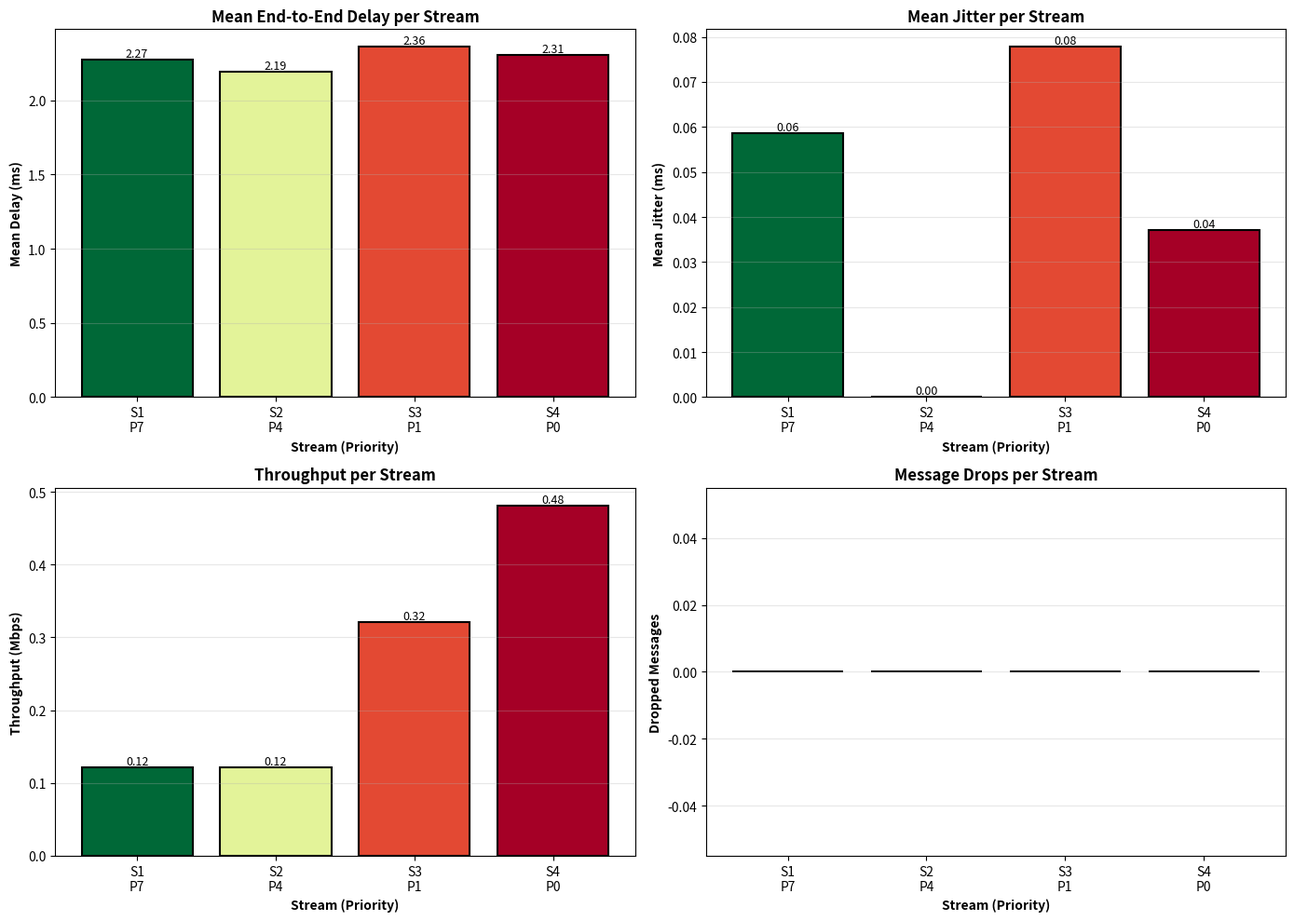
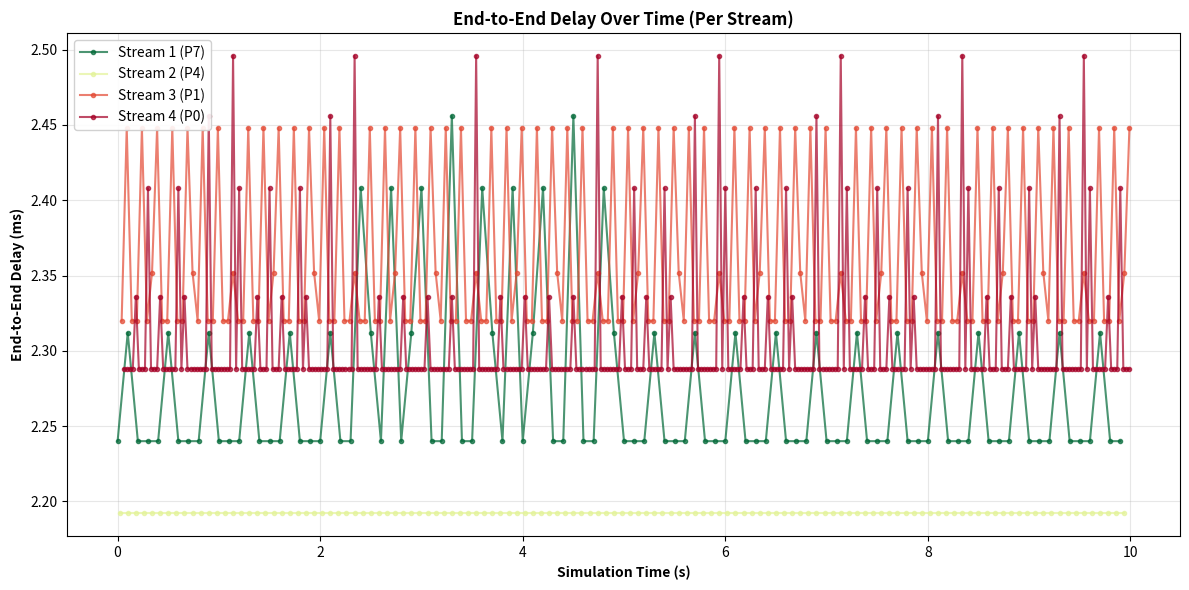

Write Python code to recreate these figures, in order.
"""
Priority-Based Stream Network Simulator

Extended discrete-event network simulator with:
- Stream-based traffic with priority levels (0-7)
- Strict priority scheduling at switches
- Per-stream metrics and visualization
"""

import heapq
import csv
from dataclasses import dataclass, field
from typing import List, Dict, Optional, Tuple
from collections import deque, defaultdict
import time


@dataclass(order=True)
class Event:
    """
    Simulation event with priority ordering by time.

    Attributes:
        time: Event timestamp (simulation time in seconds)
        priority: Used to break ties when events have same time
        action: Callable to execute when event fires
        description: Human-readable event description
    """
    time: float
    priority: int = 0
    action: object = field(compare=False, default=None)
    description: str = field(compare=False, default="")


@dataclass
class Stream:
    """
    Traffic stream with priority.

    Attributes:
        stream_id: Unique stream identifier
        priority: Priority level (0-7, where 7 is highest)
        src_node: Source node
        dst_node: Destination node
        message_interval_sec: Time between messages
        message_size_bytes: Size of each message
        description: Human-readable stream description
    """
    stream_id: int
    priority: int  # 0-7, where 7 is highest
    src_node: str
    dst_node: str
    message_interval_sec: float
    message_size_bytes: int
    description: str = ""

    def __post_init__(self):
        """Validate priority level."""
        if not 0 <= self.priority <= 7:
            raise ValueError(f"Priority must be between 0 and 7, got {self.priority}")


@dataclass
class Message:
    """
    Network message/packet with stream and timing information.

    Attributes:
        msg_id: Unique message identifier
        stream_id: Stream this message belongs to
        seq_num: Sequence number within stream
        priority: Message priority (inherited from stream)
        src_node: Source node ID
        dst_node: Destination node ID
        size_bytes: Message size in bytes
        creation_time: Time when message was generated
        transmission_start_time: Time when transmission began
        arrival_time: Time when message arrived at destination
        dropped: Whether message was dropped
        drop_reason: Reason for drop (if any)
    """
    msg_id: int
    stream_id: int
    seq_num: int
    priority: int  # 0-7
    src_node: str
    dst_node: str
    size_bytes: int
    creation_time: float
    transmission_start_time: Optional[float] = None
    arrival_time: Optional[float] = None
    dropped: bool = False
    drop_reason: str = ""

    def get_end_to_end_delay(self) -> Optional[float]:
        """Calculate total delay from creation to arrival."""
        if self.arrival_time is not None and not self.dropped:
            return self.arrival_time - self.creation_time
        return None


class Link:
    """
    Network link with bandwidth and propagation delay.

    Models a point-to-point connection between two network elements
    with realistic bandwidth constraints and propagation delay.
    """

    def __init__(self, name: str, bandwidth_mbps: float, delay_ms: float):
        """
        Initialize a network link.

        Args:
            name: Link identifier
            bandwidth_mbps: Link bandwidth in Mbps
            delay_ms: Propagation delay in milliseconds
        """
        self.name = name
        self.bandwidth_bps = bandwidth_mbps * 1_000_000  # Convert to bps
        self.delay_sec = delay_ms / 1000.0  # Convert to seconds
        self.busy_until = 0.0  # Time when link becomes available

    def get_transmission_time(self, size_bytes: int) -> float:
        """Calculate time to transmit a message of given size."""
        size_bits = size_bytes * 8
        return size_bits / self.bandwidth_bps

    def is_busy(self, current_time: float) -> bool:
        """Check if link is currently transmitting."""
        return current_time < self.busy_until

    def start_transmission(self, current_time: float, size_bytes: int) -> float:
        """
        Start transmitting a message.

        Returns:
            Time when message will arrive at other end of link
        """
        # Wait if link is busy
        start_time = max(current_time, self.busy_until)
        transmission_time = self.get_transmission_time(size_bytes)
        self.busy_until = start_time + transmission_time

        # Total time = transmission + propagation delay
        arrival_time = self.busy_until + self.delay_sec
        return arrival_time


class PriorityQueue:
    """
    Priority queue manager with 8 priority levels (0-7).

    Implements strict priority scheduling: always serve highest
    priority non-empty queue first, FIFO within each priority.

    Supports priority-aware dropping: when full, can drop lowest
    priority message to make room for higher priority arrivals.
    """

    def __init__(self):
        """Initialize 8 priority queues."""
        self.queues: Dict[int, deque] = {i: deque() for i in range(8)}
        self.total_size = 0

    def enqueue(self, message: Message, output_port: str):
        """Add message to appropriate priority queue."""
        priority = message.priority
        self.queues[priority].append((message, output_port))
        self.total_size += 1

    def dequeue(self) -> Optional[Tuple[Message, str]]:
        """
        Remove and return highest priority message.

        Returns:
            (message, output_port) tuple, or None if all queues empty
        """
        # Check from highest priority (7) to lowest (0)
        for priority in range(7, -1, -1):
            if self.queues[priority]:
                self.total_size -= 1
                return self.queues[priority].popleft()
        return None

    def get_lowest_priority_message(self) -> Optional[Tuple[int, Message, str]]:
        """
        Find and return the lowest priority message in the queue.

        Returns:
            (priority, message, output_port) tuple, or None if queue empty
        """
        # Check from lowest priority (0) to highest (7)
        for priority in range(0, 8):
            if self.queues[priority]:
                # Return but don't remove
                message, output_port = self.queues[priority][-1]  # Get last (oldest in this priority)
                return (priority, message, output_port)
        return None

    def drop_lowest_priority_message(self) -> Optional[Message]:
        """
        Remove and return the lowest priority message.
        Used for priority-based preemption when queue is full.

        Returns:
            Dropped message, or None if queue empty
        """
        # Check from lowest priority (0) to highest (7)
        for priority in range(0, 8):
            if self.queues[priority]:
                message, _ = self.queues[priority].pop()  # Remove last (FIFO tail drop)
                self.total_size -= 1
                return message
        return None

    def is_empty(self) -> bool:
        """Check if all priority queues are empty."""
        return self.total_size == 0

    def get_queue_lengths(self) -> Dict[int, int]:
        """Get length of each priority queue."""
        return {i: len(self.queues[i]) for i in range(8)}


class Switch:
    """
    Network switch with priority-based FIFO queuing and forwarding.

    Maintains 8 separate queues per output port (one per priority level).
    Uses strict priority scheduling: always serves highest priority queue first.
    """

    def __init__(self, name: str, network: 'Network', max_queue_size: Optional[int] = None):
        """
        Initialize a network switch.

        Args:
            name: Switch identifier
            network: Reference to the network for event scheduling
            max_queue_size: Maximum total queue size (None = unlimited)
        """
        self.name = name
        self.network = network
        self.max_queue_size = max_queue_size
        self.priority_queue = PriorityQueue()
        self.forwarding_table: Dict[str, str] = {}  # dst_node -> output_port
        self.output_links: Dict[str, Link] = {}  # port_name -> Link
        self.is_transmitting = False

        # Statistics
        self.messages_received = 0
        self.messages_forwarded = 0
        self.messages_dropped = 0
        self.drops_by_priority: Dict[int, int] = defaultdict(int)

    def add_link(self, port_name: str, link: Link):
        """Add an output link to a port."""
        self.output_links[port_name] = link

    def set_forwarding_entry(self, dst_node: str, output_port: str):
        """Configure forwarding table entry."""
        self.forwarding_table[dst_node] = output_port

    def receive_message(self, message: Message, current_time: float):
        """
        Receive a message at the switch.

        Enqueues the message in appropriate priority queue and triggers
        forwarding if not busy.
        """
        self.messages_received += 1

        # Determine output port
        output_port = self.forwarding_table.get(message.dst_node)
        if output_port is None:
            print(f"Warning: No forwarding entry for {message.dst_node}")
            message.dropped = True
            message.drop_reason = "No forwarding entry"
            self.messages_dropped += 1
            self.network.track_dropped_message(message)
            return

        # Check queue capacity
        if self.max_queue_size is not None:
            if self.priority_queue.total_size >= self.max_queue_size:
                # Queue is full - use priority-aware dropping
                lowest = self.priority_queue.get_lowest_priority_message()

                if lowest is not None:
                    lowest_priority, lowest_msg, _ = lowest

                    # If incoming message has higher priority than lowest in queue,
                    # drop the lowest and accept the new message
                    if message.priority > lowest_priority:
                        dropped_msg = self.priority_queue.drop_lowest_priority_message()
                        if dropped_msg:
                            dropped_msg.dropped = True
                            dropped_msg.drop_reason = "Preempted by higher priority"
                            self.messages_dropped += 1
                            self.drops_by_priority[dropped_msg.priority] += 1
                            self.network.track_dropped_message(dropped_msg)
                            # Continue to enqueue the new higher-priority message
                    else:
                        # Incoming message has equal or lower priority - drop it
                        message.dropped = True
                        message.drop_reason = "Buffer overflow (tail drop)"
                        self.messages_dropped += 1
                        self.drops_by_priority[message.priority] += 1
                        self.network.track_dropped_message(message)
                        return
                else:
                    # Queue full but no message found (shouldn't happen)
                    message.dropped = True
                    message.drop_reason = "Buffer overflow"
                    self.messages_dropped += 1
                    self.drops_by_priority[message.priority] += 1
                    self.network.track_dropped_message(message)
                    return

        # Enqueue message in appropriate priority queue
        self.priority_queue.enqueue(message, output_port)

        # Try to forward if not currently transmitting
        if not self.is_transmitting:
            self.forward_next_message(current_time)

    def forward_next_message(self, current_time: float):
        """Forward the next highest-priority message in the queue."""
        if self.priority_queue.is_empty():
            self.is_transmitting = False
            return

        self.is_transmitting = True
        result = self.priority_queue.dequeue()

        if result is None:
            self.is_transmitting = False
            return

        message, output_port = result

        # Get the output link
        link = self.output_links.get(output_port)
        if link is None:
            print(f"Warning: No link on port {output_port}")
            self.is_transmitting = False
            return

        # Start transmission on the link
        arrival_time = link.start_transmission(current_time, message.size_bytes)
        self.messages_forwarded += 1

        # Schedule message arrival at destination
        self.network.schedule_event(
            arrival_time,
            lambda: self.network.deliver_message(message, output_port),
            f"Message {message.msg_id} (stream {message.stream_id}, pri {message.priority}) arrives at {output_port}"
        )

        # Schedule next forwarding attempt
        self.network.schedule_event(
            link.busy_until,
            lambda: self.forward_next_message(link.busy_until),
            f"Switch {self.name} ready for next message"
        )

    def get_queue_statistics(self) -> Dict:
        """Get current queue statistics."""
        return {
            'total_queued': self.priority_queue.total_size,
            'by_priority': self.priority_queue.get_queue_lengths(),
            'total_received': self.messages_received,
            'total_forwarded': self.messages_forwarded,
            'total_dropped': self.messages_dropped,
            'drops_by_priority': dict(self.drops_by_priority)
        }


class Node:
    """
    Network node that generates and receives stream-based messages.

    Can manage multiple traffic streams with different priorities.
    """

    def __init__(self, name: str, network: 'Network'):
        """
        Initialize a network node.

        Args:
            name: Node identifier
            network: Reference to the network for event scheduling
        """
        self.name = name
        self.network = network
        self.output_link: Optional[Link] = None

        # Stream management
        self.streams: Dict[int, Stream] = {}
        self.stream_seq_nums: Dict[int, int] = defaultdict(int)

        # Statistics
        self.messages_sent = 0
        self.messages_sent_by_stream: Dict[int, int] = defaultdict(int)
        self.messages_received: List[Message] = []
        self.messages_received_by_stream: Dict[int, List[Message]] = defaultdict(list)

    def set_output_link(self, link: Link):
        """Configure output link."""
        self.output_link = link

    def add_stream(self, stream: Stream, start_time: float = 0.0):
        """
        Add a traffic stream to this node.

        Args:
            stream: Stream configuration
            start_time: When to start generating traffic
        """
        if stream.src_node != self.name:
            raise ValueError(f"Stream source {stream.src_node} doesn't match node {self.name}")

        self.streams[stream.stream_id] = stream
        self.stream_seq_nums[stream.stream_id] = 0

        # Schedule first message
        self.network.schedule_event(
            start_time,
            lambda sid=stream.stream_id: self.generate_message(sid, start_time),
            f"Node {self.name} generates first message for stream {stream.stream_id}"
        )

    def generate_message(self, stream_id: int, current_time: float):
        """Generate and send a message for a specific stream."""
        if self.output_link is None:
            return

        stream = self.streams.get(stream_id)
        if stream is None:
            return

        # Create message
        seq_num = self.stream_seq_nums[stream_id]
        message = Message(
            msg_id=self.network.get_next_message_id(),
            stream_id=stream_id,
            seq_num=seq_num,
            priority=stream.priority,
            src_node=self.name,
            dst_node=stream.dst_node,
            size_bytes=stream.message_size_bytes,
            creation_time=current_time
        )
        self.stream_seq_nums[stream_id] += 1
        self.messages_sent += 1
        self.messages_sent_by_stream[stream_id] += 1

        # Send on output link
        arrival_time = self.output_link.start_transmission(
            current_time, message.size_bytes
        )
        message.transmission_start_time = max(
            current_time,
            self.output_link.busy_until - self.output_link.get_transmission_time(message.size_bytes)
        )

        # Schedule arrival at next hop
        # We need to determine the destination (switch or node)
        destination = stream.dst_node
        # If there's a switch in between, route to switch first
        if hasattr(self, '_next_hop'):
            destination = self._next_hop

        self.network.schedule_event(
            arrival_time,
            lambda: self.network.deliver_message(message, destination),
            f"Message {message.msg_id} from stream {stream_id} arrives at {destination}"
        )

        # Schedule next message generation
        next_time = current_time + stream.message_interval_sec
        if next_time < self.network.sim_duration:
            self.network.schedule_event(
                next_time,
                lambda sid=stream_id: self.generate_message(sid, next_time),
                f"Node {self.name} generates message for stream {stream_id}"
            )

    def receive_message(self, message: Message, current_time: float):
        """Receive a message at this node."""
        message.arrival_time = current_time
        self.messages_received.append(message)
        self.messages_received_by_stream[message.stream_id].append(message)

    def set_next_hop(self, next_hop: str):
        """Set the next hop for routing (typically a switch)."""
        self._next_hop = next_hop


class Network:
    """
    Network simulator that orchestrates discrete events.

    Manages the event queue, network topology, streams, and simulation execution.
    """

    def __init__(self, sim_duration: float):
        """
        Initialize the network simulator.

        Args:
            sim_duration: Total simulation time in seconds
        """
        self.sim_duration = sim_duration
        self.current_time = 0.0
        self.event_queue: List[Event] = []
        self.event_counter = 0  # For event priority ordering
        self.message_id_counter = 0

        # Network elements
        self.nodes: Dict[str, Node] = {}
        self.switches: Dict[str, Switch] = {}
        self.streams: Dict[int, Stream] = {}

        # Collected messages for logging
        self.completed_messages: List[Message] = []
        self.dropped_messages: List[Message] = []
        self.completed_by_stream: Dict[int, List[Message]] = defaultdict(list)

    def get_next_message_id(self) -> int:
        """Get next unique message ID."""
        msg_id = self.message_id_counter
        self.message_id_counter += 1
        return msg_id

    def add_node(self, name: str) -> Node:
        """Create and add a node to the network."""
        node = Node(name, self)
        self.nodes[name] = node
        return node

    def add_switch(self, name: str, max_queue_size: Optional[int] = None) -> Switch:
        """Create and add a switch to the network."""
        switch = Switch(name, self, max_queue_size)
        self.switches[name] = switch
        return switch

    def add_stream(self, stream: Stream):
        """Register a stream in the network."""
        self.streams[stream.stream_id] = stream

    def schedule_event(self, time: float, action, description: str = ""):
        """Schedule a new event."""
        event = Event(
            time=time,
            priority=self.event_counter,
            action=action,
            description=description
        )
        self.event_counter += 1
        heapq.heappush(self.event_queue, event)

    def deliver_message(self, message: Message, destination: str):
        """Deliver a message to its destination (node or switch)."""
        if destination in self.switches:
            # Message arrives at switch
            self.switches[destination].receive_message(message, self.current_time)
        elif destination in self.nodes:
            # Message arrives at destination node
            self.nodes[destination].receive_message(message, self.current_time)
            self.completed_messages.append(message)
            self.completed_by_stream[message.stream_id].append(message)
        else:
            print(f"Warning: Unknown destination {destination}")

    def track_dropped_message(self, message: Message):
        """Track a dropped message."""
        self.dropped_messages.append(message)

    def run(self):
        """Execute the simulation."""
        print(f"Starting simulation (duration: {self.sim_duration}s)...")
        start_wall_time = time.time()

        events_processed = 0
        while self.event_queue and self.current_time < self.sim_duration:
            event = heapq.heappop(self.event_queue)

            if event.time > self.sim_duration:
                break

            self.current_time = event.time

            # Execute event action
            if event.action is not None:
                event.action()

            events_processed += 1

        wall_time = time.time() - start_wall_time
        print(f"Simulation completed: {events_processed} events in {wall_time:.3f}s")
        print(f"Final simulation time: {self.current_time:.6f}s")

    def get_stream_statistics(self, stream_id: int) -> Dict:
        """Calculate statistics for a specific stream."""
        messages = self.completed_by_stream.get(stream_id, [])

        if not messages:
            return {
                'stream_id': stream_id,
                'priority': self.streams[stream_id].priority if stream_id in self.streams else None,
                'total_messages': 0,
                'dropped_messages': 0
            }

        delays = [msg.get_end_to_end_delay() for msg in messages]
        delays = [d for d in delays if d is not None]

        if not delays:
            return {
                'stream_id': stream_id,
                'priority': self.streams[stream_id].priority,
                'total_messages': len(messages),
                'dropped_messages': 0
            }

        # Calculate jitter
        jitter_values = []
        for i in range(1, len(delays)):
            jitter = abs(delays[i] - delays[i-1])
            jitter_values.append(jitter)

        # Calculate throughput (bytes/sec)
        if messages:
            time_span = messages[-1].arrival_time - messages[0].creation_time
            total_bytes = sum(msg.size_bytes for msg in messages)
            throughput_mbps = (total_bytes * 8 / time_span / 1_000_000) if time_span > 0 else 0
        else:
            throughput_mbps = 0

        # Count drops for this stream
        drops = sum(1 for msg in self.dropped_messages if msg.stream_id == stream_id)

        stats = {
            'stream_id': stream_id,
            'priority': self.streams[stream_id].priority,
            'total_messages': len(messages),
            'dropped_messages': drops,
            'mean_delay_ms': sum(delays) / len(delays) * 1000,
            'min_delay_ms': min(delays) * 1000,
            'max_delay_ms': max(delays) * 1000,
            'mean_jitter_ms': (sum(jitter_values) / len(jitter_values) * 1000) if jitter_values else 0,
            'throughput_mbps': throughput_mbps
        }

        return stats

    def get_global_statistics(self) -> Dict:
        """Calculate global network statistics."""
        all_delays = []
        for messages in self.completed_by_stream.values():
            delays = [msg.get_end_to_end_delay() for msg in messages]
            all_delays.extend([d for d in delays if d is not None])

        if not all_delays:
            return {}

        stats = {
            'total_messages_delivered': len(self.completed_messages),
            'total_messages_dropped': len(self.dropped_messages),
            'total_streams': len(self.streams),
            'mean_delay_ms': sum(all_delays) / len(all_delays) * 1000,
            'min_delay_ms': min(all_delays) * 1000,
            'max_delay_ms': max(all_delays) * 1000,
        }

        return stats

    def export_to_csv(self, filename: str):
        """Export per-message metrics to CSV."""
        with open(filename, 'w', newline='') as csvfile:
            fieldnames = [
                'msg_id', 'stream_id', 'seq_num', 'priority',
                'src_node', 'dst_node', 'size_bytes',
                'creation_time', 'arrival_time', 'end_to_end_delay_ms',
                'dropped', 'drop_reason'
            ]
            writer = csv.DictWriter(csvfile, fieldnames=fieldnames)

            writer.writeheader()

            # Write completed messages
            for msg in self.completed_messages:
                delay = msg.get_end_to_end_delay()
                writer.writerow({
                    'msg_id': msg.msg_id,
                    'stream_id': msg.stream_id,
                    'seq_num': msg.seq_num,
                    'priority': msg.priority,
                    'src_node': msg.src_node,
                    'dst_node': msg.dst_node,
                    'size_bytes': msg.size_bytes,
                    'creation_time': msg.creation_time,
                    'arrival_time': msg.arrival_time,
                    'end_to_end_delay_ms': delay * 1000 if delay else None,
                    'dropped': msg.dropped,
                    'drop_reason': msg.drop_reason
                })

            # Write dropped messages
            for msg in self.dropped_messages:
                writer.writerow({
                    'msg_id': msg.msg_id,
                    'stream_id': msg.stream_id,
                    'seq_num': msg.seq_num,
                    'priority': msg.priority,
                    'src_node': msg.src_node,
                    'dst_node': msg.dst_node,
                    'size_bytes': msg.size_bytes,
                    'creation_time': msg.creation_time,
                    'arrival_time': None,
                    'end_to_end_delay_ms': None,
                    'dropped': True,
                    'drop_reason': msg.drop_reason
                })

        print(f"Exported {len(self.completed_messages) + len(self.dropped_messages)} messages to {filename}")

    def visualize_per_stream(self, output_file: str = 'stream_metrics.png'):
        """Generate per-stream visualization of delay, throughput, jitter, and drops."""
        try:
            import matplotlib.pyplot as plt
        except ImportError:
            print("Warning: matplotlib not available, skipping visualization")
            return

        if not self.completed_messages:
            print("No messages to visualize")
            return

        # Sort streams by priority (highest first)
        sorted_streams = sorted(
            self.streams.items(),
            key=lambda x: x[1].priority,
            reverse=True
        )

        num_streams = len(sorted_streams)
        fig, axes = plt.subplots(2, 2, figsize=(14, 10))

        # Prepare data for each stream
        stream_ids = []
        stream_labels = []
        delays = []
        jitters = []
        throughputs = []
        drops = []

        for stream_id, stream in sorted_streams:
            stats = self.get_stream_statistics(stream_id)
            if stats['total_messages'] == 0:
                continue

            stream_ids.append(stream_id)
            stream_labels.append(f"S{stream_id}\nP{stream.priority}")
            delays.append(stats['mean_delay_ms'])
            jitters.append(stats['mean_jitter_ms'])
            throughputs.append(stats['throughput_mbps'])
            drops.append(stats['dropped_messages'])

        if not stream_ids:
            print("No stream data to visualize")
            return

        # Color map by priority
        colors = []
        for stream_id, _ in sorted_streams:
            if stream_id in stream_ids:
                priority = self.streams[stream_id].priority
                colors.append(plt.cm.RdYlGn(priority / 7.0))

        # Plot 1: Mean Delay
        ax1 = axes[0, 0]
        bars1 = ax1.bar(range(len(stream_ids)), delays, color=colors, edgecolor='black', linewidth=1.5)
        ax1.set_xlabel('Stream (Priority)', fontweight='bold')
        ax1.set_ylabel('Mean Delay (ms)', fontweight='bold')
        ax1.set_title('Mean End-to-End Delay per Stream', fontweight='bold')
        ax1.set_xticks(range(len(stream_ids)))
        ax1.set_xticklabels(stream_labels)
        ax1.grid(axis='y', alpha=0.3)

        # Add value labels on bars
        for i, (bar, val) in enumerate(zip(bars1, delays)):
            ax1.text(bar.get_x() + bar.get_width()/2, bar.get_height(),
                    f'{val:.2f}', ha='center', va='bottom', fontsize=9)

        # Plot 2: Mean Jitter
        ax2 = axes[0, 1]
        bars2 = ax2.bar(range(len(stream_ids)), jitters, color=colors, edgecolor='black', linewidth=1.5)
        ax2.set_xlabel('Stream (Priority)', fontweight='bold')
        ax2.set_ylabel('Mean Jitter (ms)', fontweight='bold')
        ax2.set_title('Mean Jitter per Stream', fontweight='bold')
        ax2.set_xticks(range(len(stream_ids)))
        ax2.set_xticklabels(stream_labels)
        ax2.grid(axis='y', alpha=0.3)

        for i, (bar, val) in enumerate(zip(bars2, jitters)):
            ax2.text(bar.get_x() + bar.get_width()/2, bar.get_height(),
                    f'{val:.2f}', ha='center', va='bottom', fontsize=9)

        # Plot 3: Throughput
        ax3 = axes[1, 0]
        bars3 = ax3.bar(range(len(stream_ids)), throughputs, color=colors, edgecolor='black', linewidth=1.5)
        ax3.set_xlabel('Stream (Priority)', fontweight='bold')
        ax3.set_ylabel('Throughput (Mbps)', fontweight='bold')
        ax3.set_title('Throughput per Stream', fontweight='bold')
        ax3.set_xticks(range(len(stream_ids)))
        ax3.set_xticklabels(stream_labels)
        ax3.grid(axis='y', alpha=0.3)

        for i, (bar, val) in enumerate(zip(bars3, throughputs)):
            ax3.text(bar.get_x() + bar.get_width()/2, bar.get_height(),
                    f'{val:.2f}', ha='center', va='bottom', fontsize=9)

        # Plot 4: Packet Drops
        ax4 = axes[1, 1]
        bars4 = ax4.bar(range(len(stream_ids)), drops, color=colors, edgecolor='black', linewidth=1.5)
        ax4.set_xlabel('Stream (Priority)', fontweight='bold')
        ax4.set_ylabel('Dropped Messages', fontweight='bold')
        ax4.set_title('Message Drops per Stream', fontweight='bold')
        ax4.set_xticks(range(len(stream_ids)))
        ax4.set_xticklabels(stream_labels)
        ax4.grid(axis='y', alpha=0.3)

        for i, (bar, val) in enumerate(zip(bars4, drops)):
            if val > 0:
                ax4.text(bar.get_x() + bar.get_width()/2, bar.get_height(),
                        f'{int(val)}', ha='center', va='bottom', fontsize=9, fontweight='bold')

        plt.tight_layout()
        plt.savefig(output_file, dpi=150, bbox_inches='tight')
        print(f"Per-stream visualization saved to {output_file}")
        plt.close()

    def visualize_delay_timeseries(self, output_file: str = 'delay_timeseries.png'):
        """Generate time-series plot of delays for each stream."""
        try:
            import matplotlib.pyplot as plt
        except ImportError:
            print("Warning: matplotlib not available, skipping visualization")
            return

        if not self.completed_messages:
            print("No messages to visualize")
            return

        fig, ax = plt.subplots(figsize=(12, 6))

        # Sort streams by priority for legend ordering
        sorted_streams = sorted(
            self.streams.items(),
            key=lambda x: x[1].priority,
            reverse=True
        )

        for stream_id, stream in sorted_streams:
            messages = self.completed_by_stream.get(stream_id, [])
            if not messages:
                continue

            times = [msg.creation_time for msg in messages]
            delays = [msg.get_end_to_end_delay() * 1000 for msg in messages]

            # Color based on priority
            color = plt.cm.RdYlGn(stream.priority / 7.0)
            ax.plot(times, delays, marker='o', markersize=3, linewidth=1.5,
                   label=f"Stream {stream_id} (P{stream.priority})", color=color, alpha=0.7)

        ax.set_xlabel('Simulation Time (s)', fontweight='bold')
        ax.set_ylabel('End-to-End Delay (ms)', fontweight='bold')
        ax.set_title('End-to-End Delay Over Time (Per Stream)', fontweight='bold')
        ax.legend(loc='best', framealpha=0.9)
        ax.grid(True, alpha=0.3)

        plt.tight_layout()
        plt.savefig(output_file, dpi=150, bbox_inches='tight')
        print(f"Delay time-series visualization saved to {output_file}")
        plt.close()


def main():
    """Run a priority-based stream simulation scenario."""
    # Simulation parameters
    SIM_DURATION = 10.0  # seconds

    # Create network
    network = Network(sim_duration=SIM_DURATION)

    print("Building priority-based stream network...")

    # Create topology: 3 nodes -> 1 switch (star topology)
    node1 = network.add_node("Node1")
    node2 = network.add_node("Node2")
    node3 = network.add_node("Node3")

    # Create switch with limited queue (to demonstrate drops)
    switch = network.add_switch("Switch1", max_queue_size=50)

    # Create links (100 Mbps, 1ms delay)
    link_n1_sw = Link("Node1->Switch", bandwidth_mbps=100, delay_ms=1)
    link_n2_sw = Link("Node2->Switch", bandwidth_mbps=100, delay_ms=1)
    link_n3_sw = Link("Node3->Switch", bandwidth_mbps=100, delay_ms=1)
    link_sw_n1 = Link("Switch->Node1", bandwidth_mbps=100, delay_ms=1)
    link_sw_n2 = Link("Switch->Node2", bandwidth_mbps=100, delay_ms=1)
    link_sw_n3 = Link("Switch->Node3", bandwidth_mbps=100, delay_ms=1)

    # Configure nodes
    node1.set_output_link(link_n1_sw)
    node1.set_next_hop("Switch1")
    node2.set_output_link(link_n2_sw)
    node2.set_next_hop("Switch1")
    node3.set_output_link(link_n3_sw)
    node3.set_next_hop("Switch1")

    # Configure switch
    switch.add_link("Node1", link_sw_n1)
    switch.add_link("Node2", link_sw_n2)
    switch.add_link("Node3", link_sw_n3)
    switch.set_forwarding_entry("Node1", "Node1")
    switch.set_forwarding_entry("Node2", "Node2")
    switch.set_forwarding_entry("Node3", "Node3")

    # Create streams with different priorities
    # High priority stream (Node1 -> Node2)
    stream1 = Stream(
        stream_id=1,
        priority=7,  # Highest priority
        src_node="Node1",
        dst_node="Node2",
        message_interval_sec=0.1,  # 100ms
        message_size_bytes=1500,
        description="High priority critical traffic"
    )

    # Medium priority stream (Node2 -> Node3)
    stream2 = Stream(
        stream_id=2,
        priority=4,  # Medium priority
        src_node="Node2",
        dst_node="Node3",
        message_interval_sec=0.08,  # 80ms
        message_size_bytes=1200,
        description="Medium priority business traffic"
    )

    # Low priority stream (Node3 -> Node1)
    stream3 = Stream(
        stream_id=3,
        priority=1,  # Low priority
        src_node="Node3",
        dst_node="Node1",
        message_interval_sec=0.05,  # 50ms (more frequent)
        message_size_bytes=2000,  # Larger messages
        description="Low priority bulk transfer"
    )

    # Additional low priority stream for congestion
    stream4 = Stream(
        stream_id=4,
        priority=0,  # Lowest priority
        src_node="Node1",
        dst_node="Node3",
        message_interval_sec=0.03,  # 30ms (very frequent)
        message_size_bytes=1800,
        description="Background traffic"
    )

    # Add streams to network
    network.add_stream(stream1)
    network.add_stream(stream2)
    network.add_stream(stream3)
    network.add_stream(stream4)

    # Start streams on nodes
    node1.add_stream(stream1, start_time=0.0)
    node2.add_stream(stream2, start_time=0.02)
    node3.add_stream(stream3, start_time=0.04)
    node1.add_stream(stream4, start_time=0.06)

    print(f"\nConfiguration:")
    print(f"  - 3 nodes connected to 1 switch (star topology)")
    print(f"  - Link bandwidth: 100 Mbps, delay: 1 ms")
    print(f"  - Switch queue size: 50 messages")
    print(f"  - 4 streams with priorities: 7, 4, 1, 0")
    print(f"  - Simulation duration: {SIM_DURATION} s")
    print()

    # Run simulation
    network.run()

    print()
    print("=" * 70)
    print("SIMULATION RESULTS")
    print("=" * 70)

    # Global statistics
    global_stats = network.get_global_statistics()
    if global_stats:
        print(f"\nGlobal Statistics:")
        print(f"  Total messages delivered: {global_stats['total_messages_delivered']}")
        print(f"  Total messages dropped: {global_stats['total_messages_dropped']}")
        print(f"  Total streams: {global_stats['total_streams']}")
        print(f"  Overall mean delay: {global_stats['mean_delay_ms']:.3f} ms")

    # Per-stream statistics
    print(f"\nPer-Stream Statistics:")
    print(f"{'Stream':<8} {'Priority':<10} {'Delivered':<12} {'Dropped':<10} {'Mean Delay':<12} {'Mean Jitter':<12} {'Throughput':<12}")
    print("-" * 86)

    for stream_id in sorted(network.streams.keys()):
        stats = network.get_stream_statistics(stream_id)
        if stats['total_messages'] > 0:
            print(f"{stream_id:<8} {stats['priority']:<10} {stats['total_messages']:<12} "
                  f"{stats['dropped_messages']:<10} {stats['mean_delay_ms']:<12.3f} "
                  f"{stats['mean_jitter_ms']:<12.3f} {stats['throughput_mbps']:<12.3f}")

    # Switch statistics
    print(f"\nSwitch Statistics:")
    for name, sw in network.switches.items():
        queue_stats = sw.get_queue_statistics()
        print(f"  {name}:")
        print(f"    Messages received: {queue_stats['total_received']}")
        print(f"    Messages forwarded: {queue_stats['total_forwarded']}")
        print(f"    Messages dropped: {queue_stats['total_dropped']}")
        if queue_stats['drops_by_priority']:
            print(f"    Drops by priority: {queue_stats['drops_by_priority']}")

    # Export results
    print()
    network.export_to_csv('priority_stream_simulation.csv')
    network.visualize_per_stream('stream_metrics.png')
    network.visualize_delay_timeseries('delay_timeseries.png')

    print()
    print("Simulation complete!")


if __name__ == "__main__":
    main()
